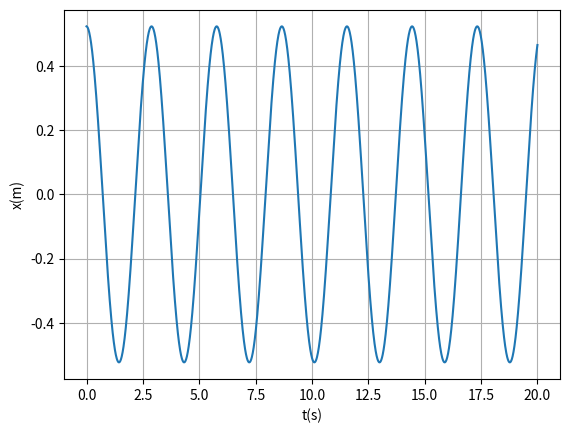

The script that saved this image:
import numpy as np
import matplotlib.pyplot as plt

t0 = 0
tf= 20
dt = 0.01
n = int((tf-t0)/dt)
g = 9.8

t = np.linspace(t0, tf, n)

a = np.empty(n)

w = np.empty(n)
w[0] = 0
x = np.empty(n)
x[0] = np.radians(30)

for i in range(n-1):
    a[i] = (-g/2)*np.sin(x[i])
    w[i+1] = w[i] + a[i]*dt
    x[i+1] = x[i] +w[i+1]*dt

maxes = []
tempos = []
for i in range(n-1):
    if x[i-1] < x[i] > x[i+1]:
        maxes.append(x[i])
        tempos.append(t[i])

periodos = []
for i in range(len(tempos)-1):
    periodos.append(tempos[i+1]-tempos[i])

periodo = sum(periodos)/len(periodos)
print(f"Período numérico: {periodo:.3f} s")

plt.plot(t, x)
plt.xlabel("t(s)")
plt.ylabel("x(m)")
plt.grid()
plt.show()